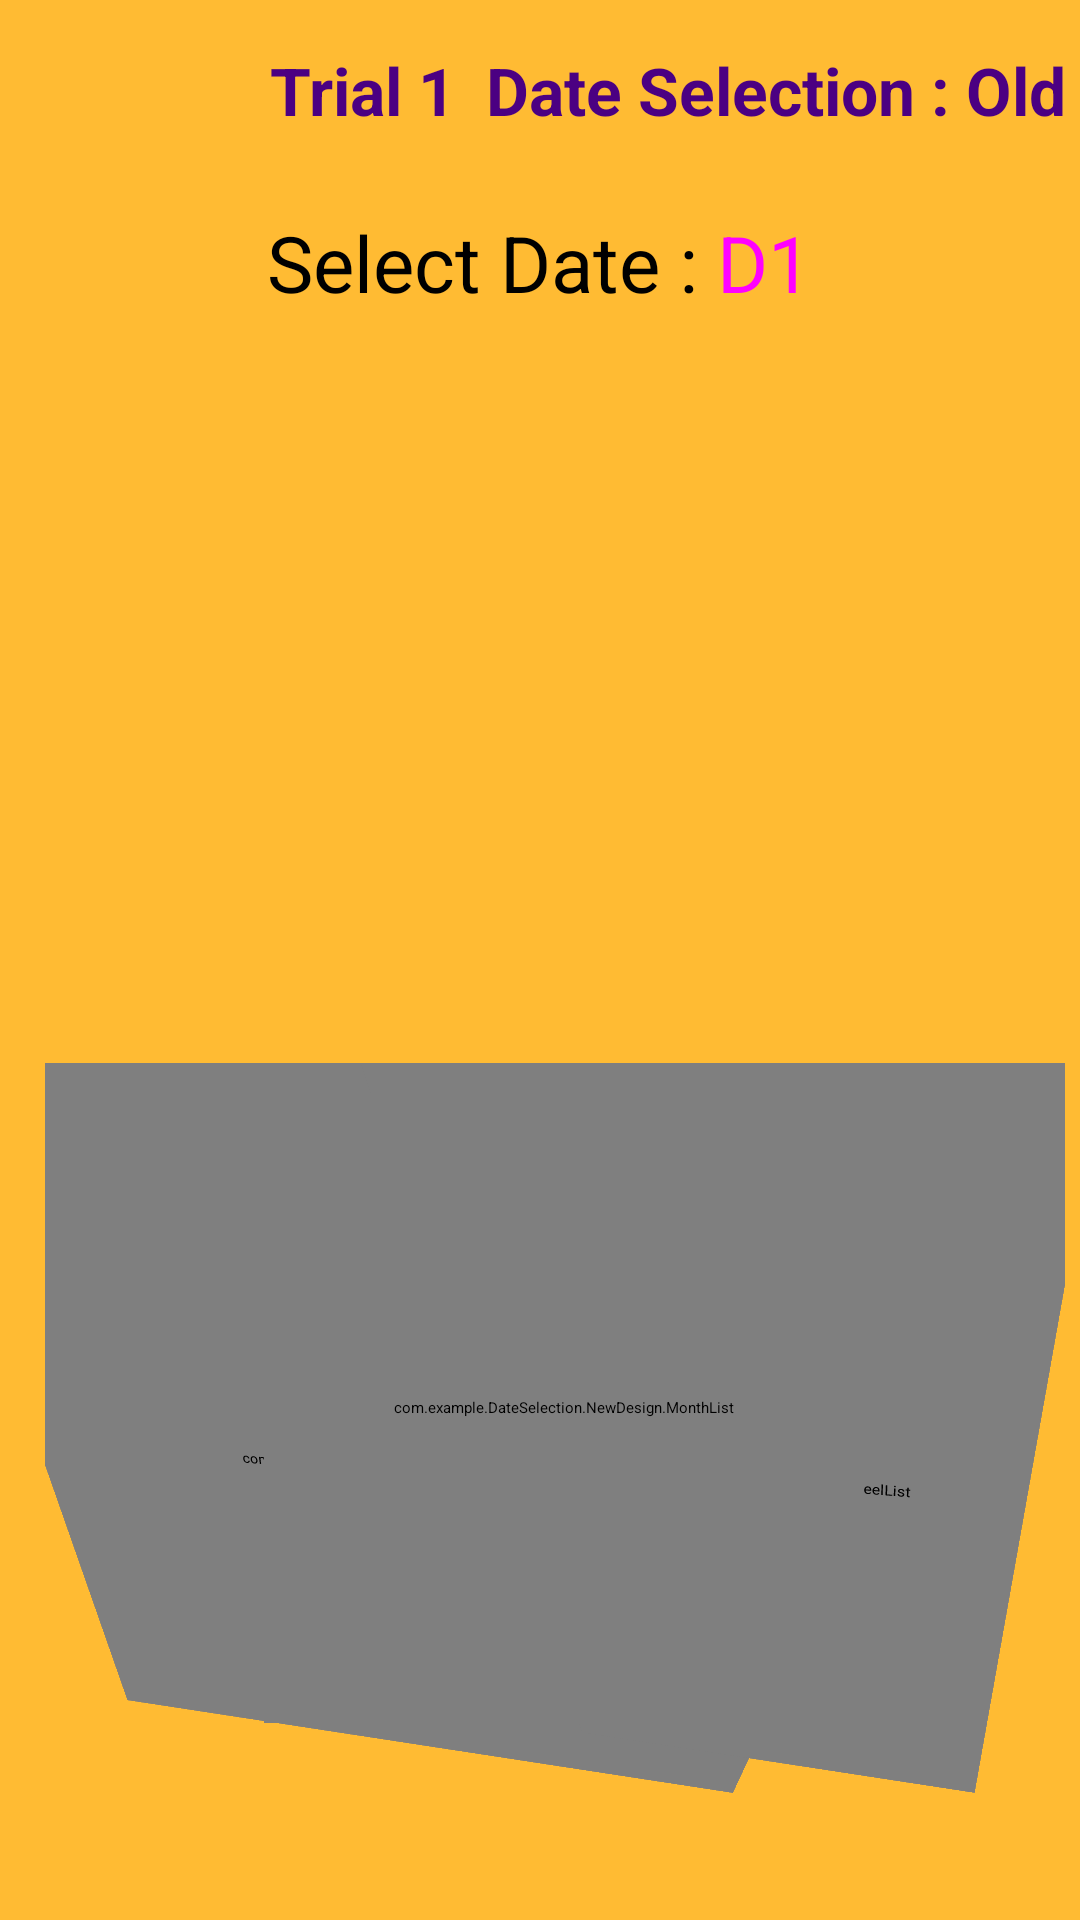

Write the Android layout XML for this screen, with the resource values it uses.
<!-- AndroidManifest.xml: application theme Theme.NewDesign -->
<!-- res/layout/activity_new_date_selection.xml -->
<?xml version="1.0" encoding="utf-8"?>
<LinearLayout xmlns:android="http://schemas.android.com/apk/res/android"
    android:layout_width="match_parent"
    android:layout_height="match_parent"
    android:background="@android:color/holo_orange_light"
    android:orientation="vertical">

    <LinearLayout
        android:layout_width="wrap_content"
        android:layout_height="40dp"
        android:layout_marginTop="10dp"
        android:background="@android:color/holo_orange_light"
        android:orientation="horizontal">

        <LinearLayout
            android:layout_width="450dp"
            android:layout_height="40dp"
            android:layout_marginLeft="90dp"
            android:background="@android:color/holo_orange_light"
            android:orientation="horizontal">

            <TextView
                android:id="@+id/textViewTrialNumber"
                android:layout_width="wrap_content"
                android:layout_height="wrap_content"
                android:layout_gravity="center"
                android:background="@android:color/holo_orange_light"
                android:text="Trial 1"
                android:textColor="@color/Indigo"
                android:textSize="22dp"
                android:textStyle="bold" />

            <TextView
                android:id="@+id/textViewTrialName"
                android:layout_width="wrap_content"
                android:layout_height="wrap_content"
                android:layout_gravity="center"
                android:layout_marginLeft="10dp"
                android:background="@android:color/holo_orange_light"
                android:text="Date Selection : Old Design"
                android:textColor="@color/Indigo"
                android:textSize="22dp"
                android:textStyle="bold" />
        </LinearLayout>
    </LinearLayout>

    <LinearLayout xmlns:android="http://schemas.android.com/apk/res/android"
        android:layout_width="wrap_content"
        android:layout_height="wrap_content"
        android:layout_gravity="center_horizontal"
        android:layout_marginTop="20dp"
        android:background="@color/SandyBrown"
        android:orientation="horizontal">

        <TextView
            android:id="@+id/textViewPrompt"
            android:layout_width="wrap_content"
            android:layout_height="wrap_content"
            android:background="@android:color/holo_orange_light"
            android:text="Select Date : "
            android:textColor="@color/Black"
            android:textSize="26dp" />

        <TextView
            android:id="@+id/textViewGivenDate"
            android:layout_width="wrap_content"
            android:layout_height="wrap_content"
            android:background="@android:color/holo_orange_light"
            android:text="D1"
            android:textColor="@color/Magenta"
            android:textSize="26dp" />
    </LinearLayout>

    <TextView
        android:id="@+id/textViewAttempts"
        android:layout_width="wrap_content"
        android:layout_height="wrap_content"
        android:layout_gravity="center_horizontal"
        android:layout_marginLeft="10dp"
        android:layout_marginTop="10dp"
        android:textColor="@color/Red"
        android:textSize="22dp" />


    <LinearLayout xmlns:android="http://schemas.android.com/apk/res/android"
        android:layout_gravity="center_horizontal"
        android:layout_marginTop="100dp"
        android:layout_width="350dp"
        android:layout_height="50dp"
        android:background="@android:color/holo_orange_light"
        android:orientation="horizontal">

        <TextView
            android:id="@+id/textViewSelectedDate"
            android:layout_width="190dp"
            android:layout_height="50dp"
            android:layout_marginLeft="10dp"
            android:textAlignment="center"
            android:textColor="@color/Magenta"
            android:textSize="22dp"
            android:textStyle="bold" />

        <ImageButton
            android:id="@+id/calButton"
            android:layout_width="50dp"
            android:layout_height="50dp"
            android:layout_marginLeft="100dp"
            android:background="@drawable/cal_button"/>

        <Button
            android:id="@+id/okButton"
            android:layout_width="90dp"
            android:layout_height="50dp"
            android:layout_marginLeft="70dp"
            android:background="@color/Black"
            android:text="OK"
            android:textColor="@color/White"
            android:visibility="gone"
            android:textSize="15dp" />

    </LinearLayout>

    <LinearLayout xmlns:android="http://schemas.android.com/apk/res/android"
        xmlns:circle="http://schemas.android.com/apk/res-auto"
        xmlns:tools="http://schemas.android.com/tools"
        android:id="@+id/calLayout"
        android:layout_width="350dp"
        android:layout_gravity="center_horizontal"
        android:layout_height="350dp"
        android:background="@android:color/holo_orange_light"
        android:orientation="vertical">

        <androidx.constraintlayout.widget.ConstraintLayout
            android:layout_width="350dp"
            android:layout_height="350dp"
            android:background="@drawable/calendar_background"
            android:orientation="vertical"
            android:paddingLeft="10dp"
            android:paddingTop="60dp">

            <RelativeLayout
                android:layout_width="270dp"
                android:layout_height="290dp"
                android:layout_marginRight="100dp"
                android:background="@android:color/transparent"
                android:rotationX="-30"
                android:rotationY="-10"
                circle:layout_constraintBottom_toBottomOf="parent"
                circle:layout_constraintEnd_toEndOf="parent"
                circle:layout_constraintHorizontal_bias="-1.0"
                circle:layout_constraintStart_toStartOf="parent"
                circle:layout_constraintTop_toTopOf="parent"
                tools:context=".CalendarActivity">

                <com.example.DateSelection.NewDesign.WheelList
                    android:id="@+id/daysList"
                    android:layout_width="270dp"
                    android:layout_height="270dp"
                    android:background="@android:color/transparent"
                    android:divider="@null"
                    android:dividerHeight="7dp"
                    android:listSelector="@android:color/transparent" />
            </RelativeLayout>


            <com.example.DateSelection.NewDesign.MonthList
                android:id="@+id/monthsList"
                android:layout_width="200dp"
                android:layout_height="210dp"
                android:layout_marginLeft="73dp"
                android:layout_marginTop="10dp"
                android:background="@android:color/transparent"
                android:elevation="7dp"
                circle:layout_constraintBottom_toBottomOf="parent"
                circle:layout_constraintEnd_toEndOf="parent"
                circle:layout_constraintHorizontal_bias="0.0"
                circle:layout_constraintStart_toStartOf="parent"
                circle:layout_constraintTop_toTopOf="parent"
                circle:layout_constraintVertical_bias="0.0">

                <include layout="@layout/months_list" />
            </com.example.DateSelection.NewDesign.MonthList>

            <RelativeLayout
                android:layout_width="253dp"
                android:layout_height="310dp"
                android:layout_marginLeft="140dp"
                android:background="@android:color/transparent"
                android:rotationX="-30"
                android:rotationY="-10"
                circle:layout_constraintEnd_toEndOf="parent"
                circle:layout_constraintHorizontal_bias="0.0"
                circle:layout_constraintStart_toStartOf="parent"
                circle:layout_constraintTop_toTopOf="parent"
                tools:context=".CalendarActivity">

                <com.example.DateSelection.NewDesign.WheelList
                    android:id="@+id/yearsList"
                    android:layout_width="183dp"
                    android:layout_height="280dp"
                    android:background="@android:color/transparent"
                    android:divider="@null"
                    android:dividerHeight="7dp"
                    android:listSelector="@android:color/transparent" />
            </RelativeLayout>

        </androidx.constraintlayout.widget.ConstraintLayout>

    </LinearLayout>

</LinearLayout>
<!-- res/layout/months_list.xml (included above) -->
<?xml version="1.0" encoding="utf-8"?>
<merge xmlns:android="http://schemas.android.com/apk/res/android"
    android:layout_width="180dp"
    android:layout_height="240dp">

    <com.example.DateSelection.NewDesign.MonthListItem
        android:layout_width="130px"
        android:layout_height="90px"
        android:background="@drawable/month"
        android:elevation="7dp"
        android:paddingTop="10px"
        android:text="Apr"
        android:textAlignment="center"
        android:textColor="@color/White"
        android:textSize="21dp"
        android:textStyle="bold" />

    <com.example.DateSelection.NewDesign.MonthListItem
        android:layout_width="130px"
        android:layout_height="90px"
        android:background="@drawable/month"
        android:elevation="7dp"
        android:paddingTop="10px"
        android:text="May"
        android:textAlignment="center"
        android:textColor="@color/White"
        android:textSize="21dp"
        android:textStyle="bold" />

    <com.example.DateSelection.NewDesign.MonthListItem
        android:layout_width="130px"
        android:layout_height="90px"
        android:background="@drawable/month"
        android:elevation="7dp"
        android:paddingTop="10px"
        android:text="Jun"
        android:textAlignment="center"
        android:textColor="@color/White"
        android:textSize="21dp"
        android:textStyle="bold" />

    <com.example.DateSelection.NewDesign.MonthListItem
        android:layout_width="130px"
        android:layout_height="90px"
        android:background="@drawable/month"
        android:elevation="7dp"
        android:paddingTop="10px"
        android:text="Jul"
        android:textAlignment="center"
        android:textColor="@color/White"
        android:textSize="21dp"
        android:textStyle="bold" />

    <com.example.DateSelection.NewDesign.MonthListItem
        android:layout_width="130px"
        android:layout_height="90px"
        android:background="@drawable/month"
        android:elevation="7dp"
        android:paddingTop="10px"
        android:text="Aug"
        android:textAlignment="center"
        android:textColor="@color/White"
        android:textSize="21dp"
        android:textStyle="bold" />

    <com.example.DateSelection.NewDesign.MonthListItem
        android:layout_width="130px"
        android:layout_height="90px"
        android:background="@drawable/month"
        android:elevation="7dp"
        android:paddingTop="10px"
        android:text="Sep"
        android:textAlignment="center"
        android:textColor="@color/White"
        android:textSize="21dp"
        android:textStyle="bold" />

    <com.example.DateSelection.NewDesign.MonthListItem
        android:layout_width="130px"
        android:layout_height="90px"
        android:background="@drawable/month"
        android:elevation="7dp"
        android:paddingTop="10px"
        android:text="Oct"
        android:textAlignment="center"
        android:textColor="@color/White"
        android:textSize="21dp"
        android:textStyle="bold" />

    <com.example.DateSelection.NewDesign.MonthListItem
        android:layout_width="130px"
        android:layout_height="90px"
        android:background="@drawable/month"
        android:elevation="7dp"
        android:paddingTop="10px"
        android:text="Nov"
        android:textAlignment="center"
        android:textColor="@color/White"
        android:textSize="21dp"
        android:textStyle="bold" />

    <com.example.DateSelection.NewDesign.MonthListItem
        android:layout_width="130px"
        android:layout_height="90px"
        android:background="@drawable/month"
        android:elevation="7dp"
        android:paddingTop="10px"
        android:text="Dec"
        android:textAlignment="center"
        android:textColor="@color/White"
        android:textSize="21dp"
        android:textStyle="bold" />


    <com.example.DateSelection.NewDesign.MonthListItem
        android:layout_width="130px"
        android:layout_height="90px"
        android:background="@drawable/month"
        android:elevation="7dp"
        android:paddingTop="10px"
        android:text="Jan"
        android:textAlignment="center"
        android:textColor="@color/White"
        android:textSize="21dp"
        android:textStyle="bold" />

    <com.example.DateSelection.NewDesign.MonthListItem
        android:layout_width="130px"
        android:layout_height="90px"
        android:background="@drawable/month"
        android:elevation="7dp"
        android:paddingTop="10px"
        android:text="Feb"
        android:textAlignment="center"
        android:textColor="@color/White"
        android:textSize="21dp"
        android:textStyle="bold" />

    <com.example.DateSelection.NewDesign.MonthListItem
        android:layout_width="130px"
        android:layout_height="90px"
        android:background="@drawable/month"
        android:elevation="7dp"
        android:paddingTop="10px"
        android:text="Mar"
        android:textAlignment="center"
        android:textColor="@color/White"
        android:textSize="21dp"
        android:textStyle="bold" />
</merge>
<!-- resources referenced by this layout -->
<resources>
  <color name="Black">#000000</color>
  <color name="Indigo">#4B0082</color>
  <color name="Magenta">#FF00FF</color>
  <color name="Red">#FF0000</color>
  <color name="SandyBrown">#F4A460</color>
  <color name="White">#FFFFFF</color>
  <!-- drawable month (drawable) -->
  <?xml version="1.0" encoding="utf-8"?>
  <shape xmlns:android="http://schemas.android.com/apk/res/android"
      android:shape="oval"
      android:useLevel="false" >
      <solid android:color="@color/Crimson" />
      <stroke android:width="2dp" android:color="@color/LightGrey"></stroke>
      <size android:width="150dp" android:height="150dp"></size>
  </shape>
  <style name="Theme.NewDesign" parent="Theme.MaterialComponents.DayNight.DarkActionBar">
          <item name="android:statusBarColor" tools:targetApi="l">?attr/colorPrimaryVariant</item>
      </style>
  <color name="Crimson">#DC143C</color>
  <color name="LightGrey">#D3D3D3</color>
</resources>
